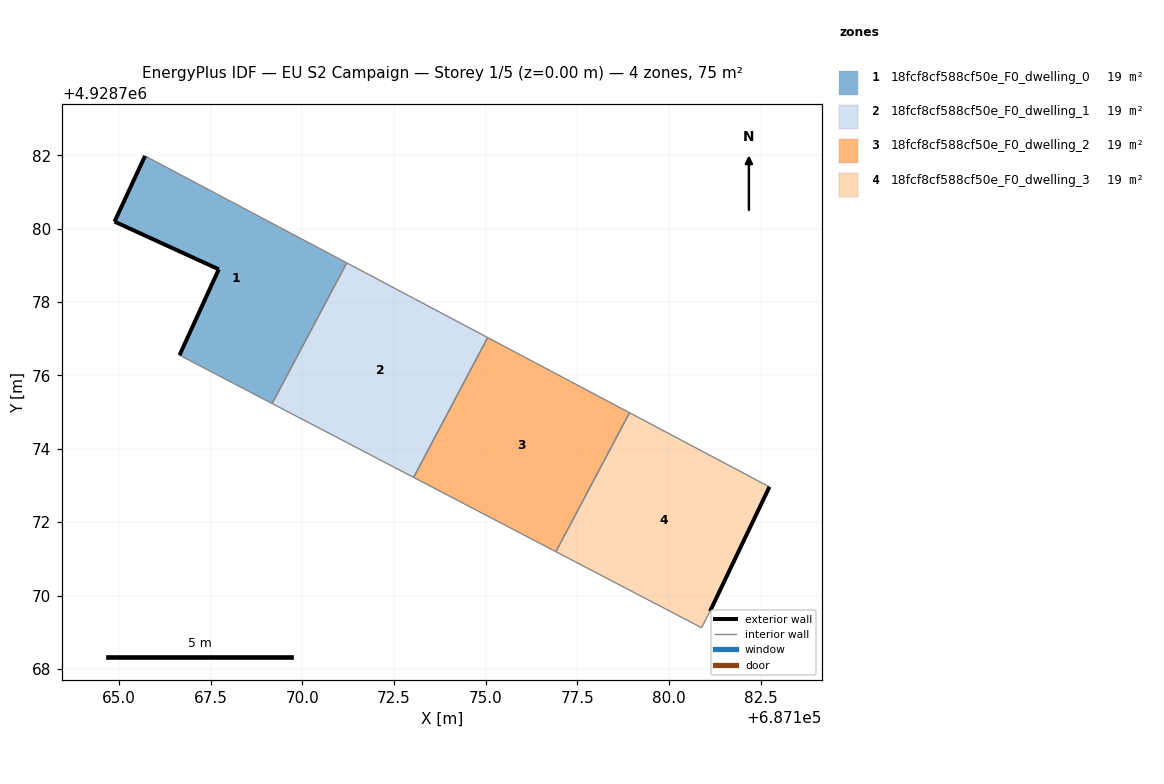
=== STOREY PLAN SPEC (per zone: floor XY polygon, exterior-wall plan segments, windows/doors) ===
zone 1: 18fcf8cf588cf50e_F0_dwelling_0  (18.8 m²)
  floor: (687169.18, 4928775.23) (687171.21, 4928779.07) (687165.71, 4928781.98) (687164.88, 4928780.19) (687167.72, 4928778.89) (687166.65, 4928776.55)
  exterior wall: (687166.65, 4928776.55) – (687167.72, 4928778.89)  [2.6 m]
  exterior wall: (687167.72, 4928778.89) – (687164.88, 4928780.19)  [3.1 m]
  exterior wall: (687164.88, 4928780.19) – (687165.71, 4928781.98)  [2.0 m]
  interior walls: 3
zone 2: 18fcf8cf588cf50e_F0_dwelling_1  (18.8 m²)
  floor: (687173.03, 4928773.22) (687175.05, 4928777.03) (687171.21, 4928779.07) (687169.18, 4928775.23)
  interior walls: 4
zone 3: 18fcf8cf588cf50e_F0_dwelling_2  (18.8 m²)
  floor: (687176.91, 4928771.19) (687178.92, 4928774.98) (687175.05, 4928777.03) (687173.03, 4928773.22)
  interior walls: 4
zone 4: 18fcf8cf588cf50e_F0_dwelling_3  (18.8 m²)
  floor: (687181.11, 4928769.57) (687182.73, 4928772.96) (687178.92, 4928774.98) (687176.91, 4928771.19) (687180.88, 4928769.12)
  exterior wall: (687182.73, 4928772.96) – (687181.11, 4928769.57)  [3.8 m]
  interior walls: 4

=== DERIVED (storey summary) ===
Building: EU S2 Campaign
Storey: 1 of 5  (floor level z = 0.00 m)
Storey gross floor area: 75.3 m²
Zones on this storey: 4
  - 18fcf8cf588cf50e_F0_dwelling_0: floor 18.8 m²; exterior wall 7.7 m (23.0 m²); WWR 0.0%
  - 18fcf8cf588cf50e_F0_dwelling_1: floor 18.8 m²
  - 18fcf8cf588cf50e_F0_dwelling_2: floor 18.8 m²
  - 18fcf8cf588cf50e_F0_dwelling_3: floor 18.8 m²; exterior wall 3.8 m (11.3 m²); WWR 0.0%
Zone adjacency (shared interzone walls):
  - 18fcf8cf588cf50e_F0_dwelling_0 ↔ 18fcf8cf588cf50e_F0_dwelling_1
  - 18fcf8cf588cf50e_F0_dwelling_1 ↔ 18fcf8cf588cf50e_F0_dwelling_2
  - 18fcf8cf588cf50e_F0_dwelling_2 ↔ 18fcf8cf588cf50e_F0_dwelling_3